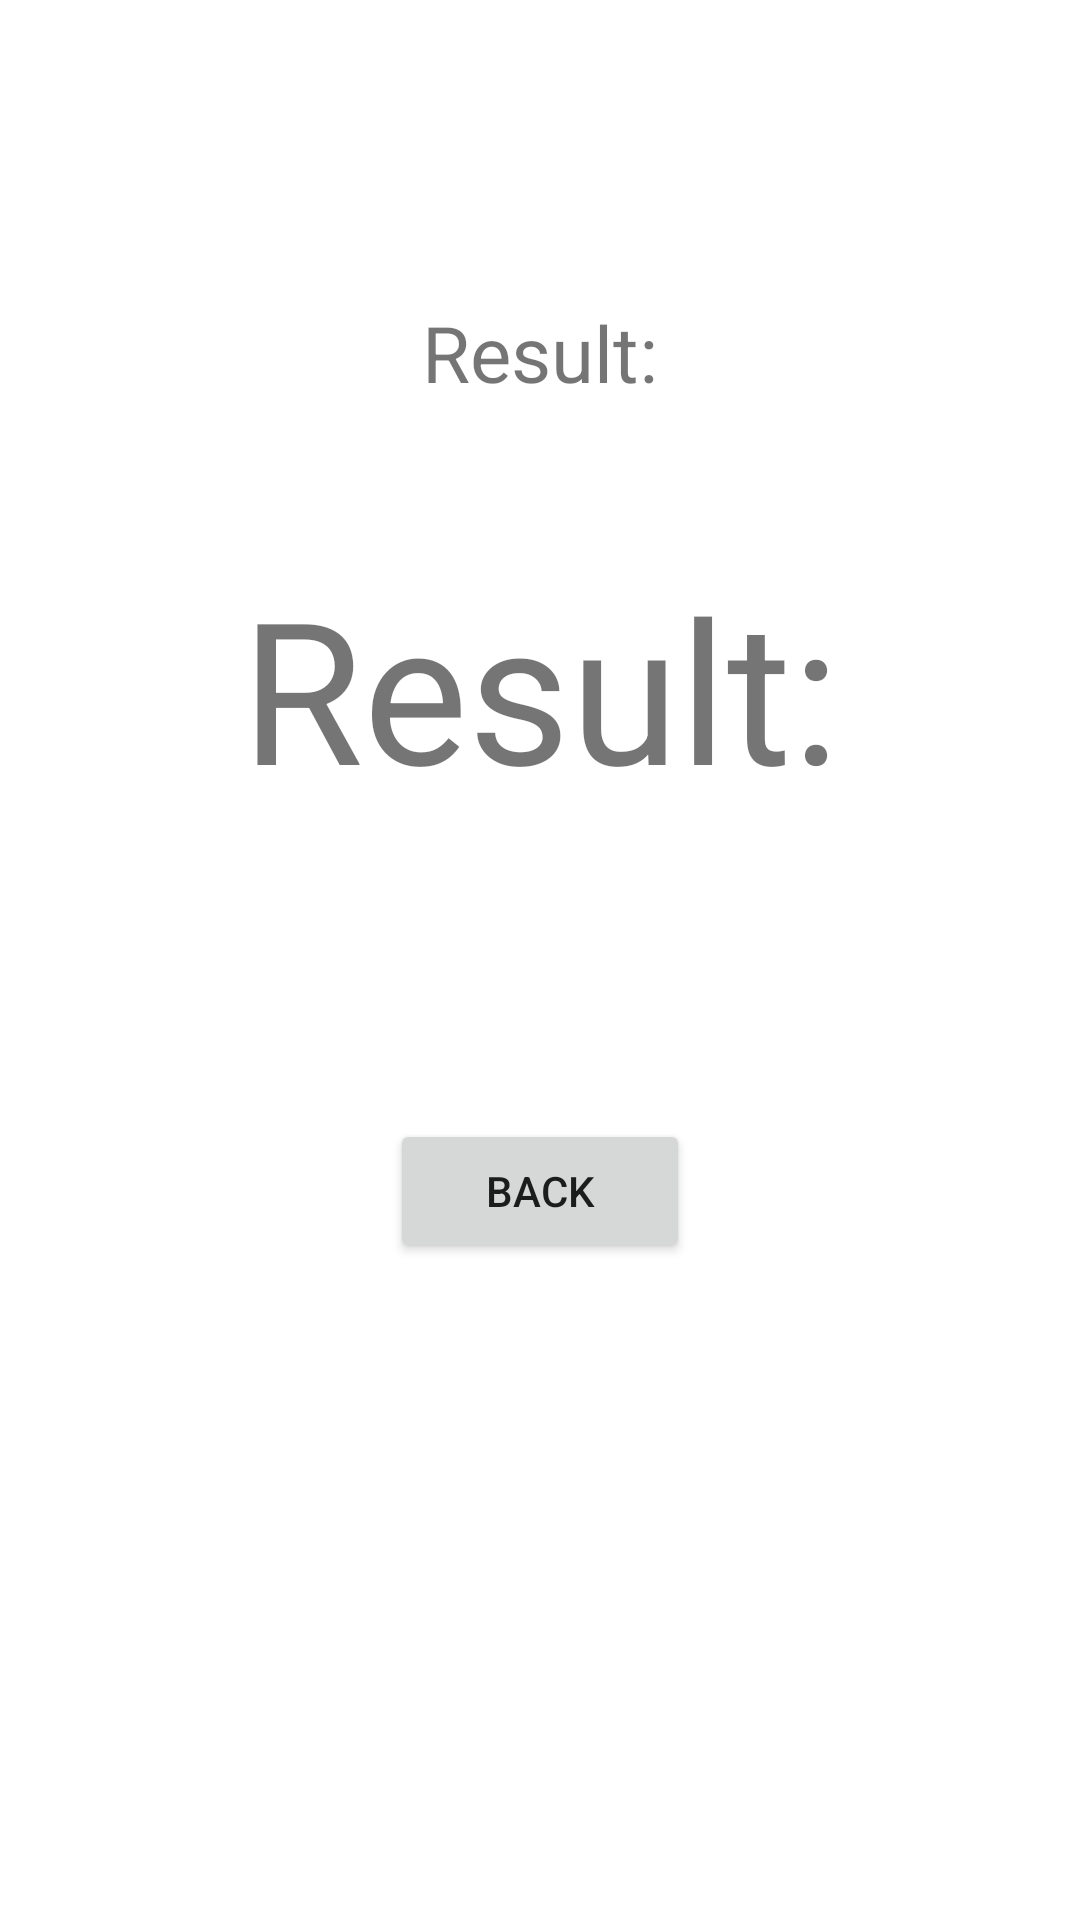

This screen was rendered from an Android layout file. Write that file and the resources it references.
<!-- AndroidManifest.xml: application theme Theme.Randomizer -->
<!-- res/layout/fragment_second.xml -->
<?xml version="1.0" encoding="utf-8"?>
<androidx.constraintlayout.widget.ConstraintLayout xmlns:android="http://schemas.android.com/apk/res/android"
    xmlns:app="http://schemas.android.com/apk/res-auto"
    xmlns:tools="http://schemas.android.com/tools"
    android:layout_width="match_parent"
    android:layout_height="match_parent">

    <TextView
        android:id="@+id/result_label"
        android:layout_width="0dp"
        android:layout_height="wrap_content"
        android:layout_marginTop="100dp"
        android:text="@string/result_text"
        android:textAlignment="center"
        android:textSize="26sp"
        app:layout_constraintEnd_toEndOf="parent"
        app:layout_constraintStart_toStartOf="parent"
        app:layout_constraintTop_toTopOf="parent" />

    <TextView
        android:id="@+id/result"
        android:layout_width="0dp"
        android:layout_height="wrap_content"
        android:layout_marginTop="50dp"
        android:text="@string/result_text"
        android:textAlignment="center"
        android:textSize="66sp"
        app:layout_constraintEnd_toEndOf="parent"
        app:layout_constraintStart_toStartOf="parent"
        app:layout_constraintTop_toBottomOf="@id/result_label"
        tools:text="0" />

    <Button
        android:id="@+id/back"
        android:layout_width="100dp"
        android:layout_height="wrap_content"
        android:layout_marginTop="100dp"
        android:text="@string/back_text"
        app:layout_constraintEnd_toEndOf="parent"
        app:layout_constraintStart_toStartOf="parent"
        app:layout_constraintTop_toBottomOf="@id/result" />

</androidx.constraintlayout.widget.ConstraintLayout>
<!-- resources referenced by this layout -->
<resources>
  <string name="back_text">Back</string>
  <string name="result_text">Result:</string>
  <style name="Theme.Randomizer" parent="Theme.MaterialComponents.DayNight.DarkActionBar">
          
          <item name="colorPrimary">@color/purple_500</item>
          <item name="colorPrimaryVariant">@color/purple_700</item>
          <item name="colorOnPrimary">@color/white</item>
          
          <item name="colorSecondary">@color/teal_200</item>
          <item name="colorSecondaryVariant">@color/teal_700</item>
          <item name="colorOnSecondary">@color/black</item>
          
          <item name="android:statusBarColor" tools:targetApi="l">?attr/colorPrimaryVariant</item>
          
      </style>
  <!-- not gathered from this repository: default colours our renderer supplied (Android Studio template values) -->
  <color name="purple_500">#FF6200EE</color>
  <color name="purple_700">#FF3700B3</color>
  <color name="teal_200">#FF03DAC5</color>
  <color name="teal_700">#FF018786</color>
  <color name="black">#FF000000</color>
  <color name="white">#FFFFFFFF</color>
</resources>
